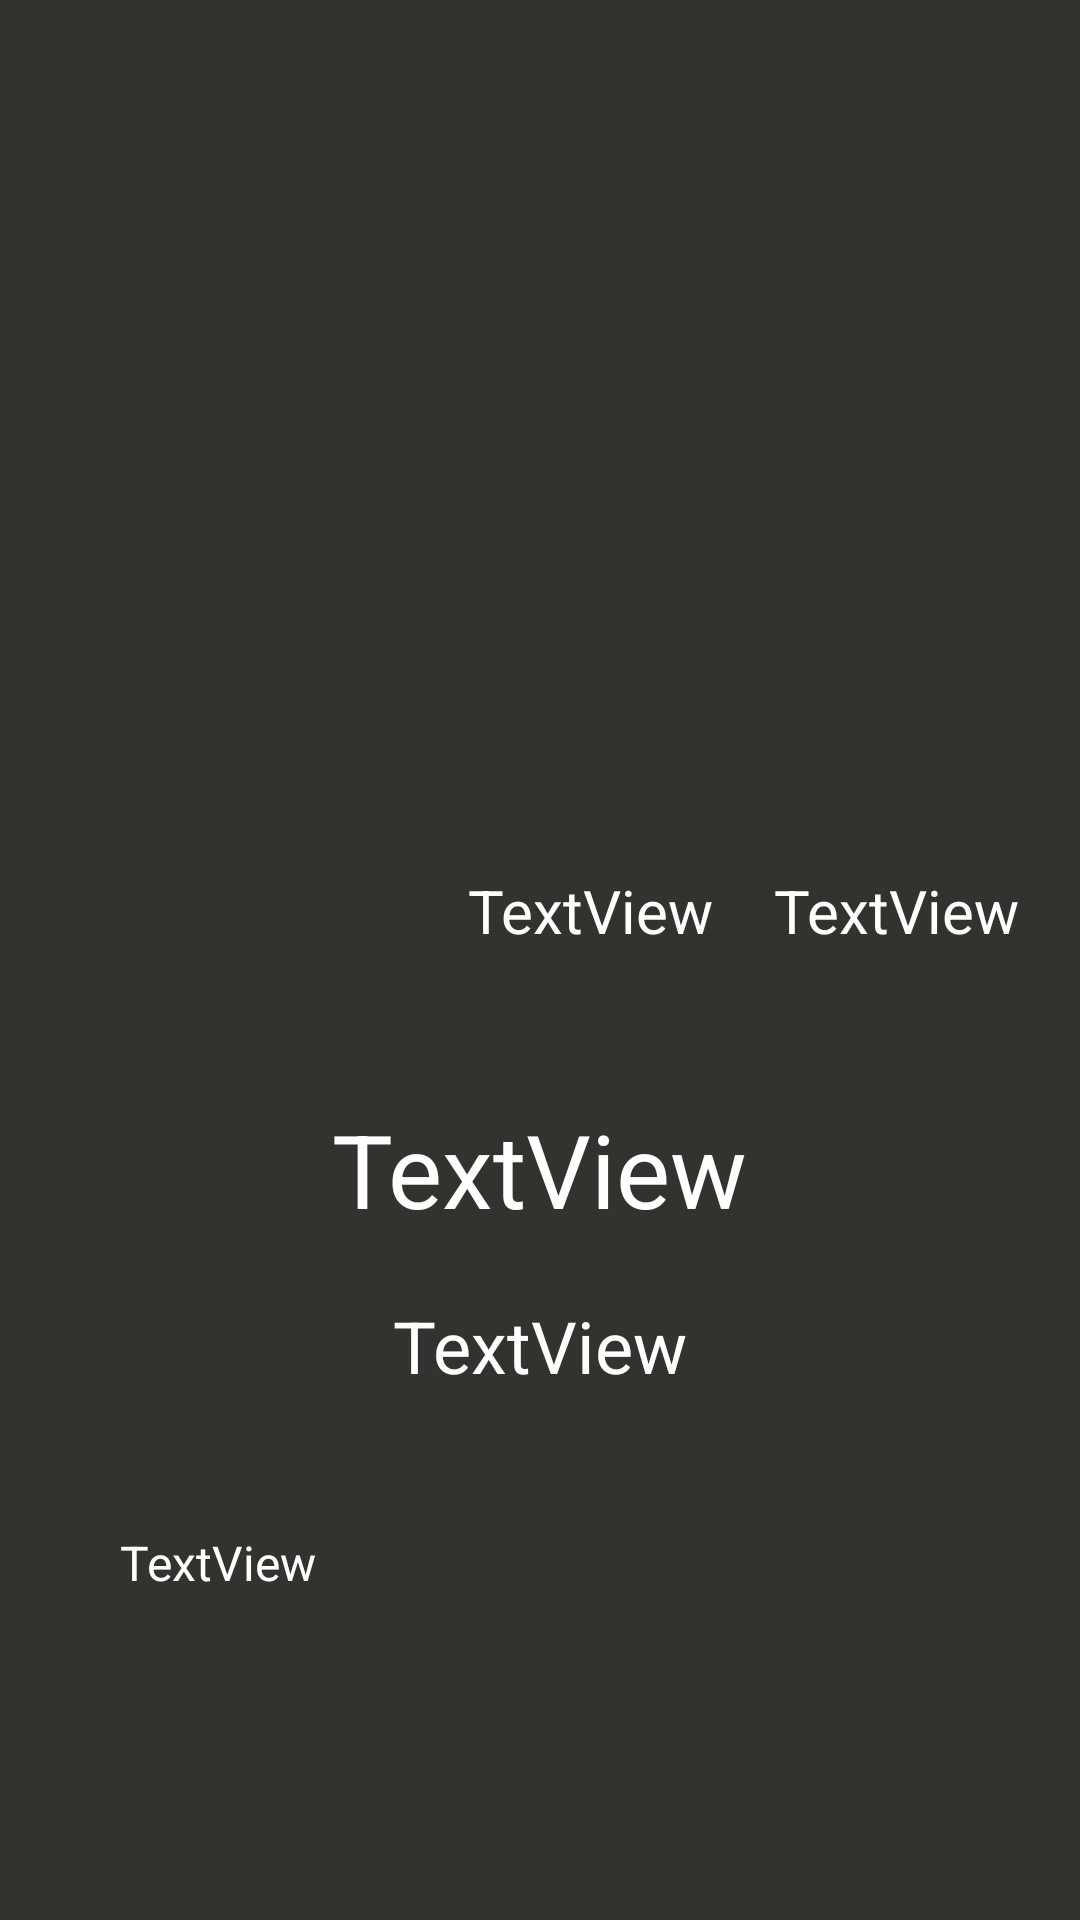

Write the Android layout XML for this screen, with the resource values it uses.
<!-- AndroidManifest.xml: application theme Theme.AppCompat.DayNight.NoActionBar -->
<!-- res/layout/fragment_product.xml -->
<?xml version="1.0" encoding="utf-8"?>
<androidx.constraintlayout.widget.ConstraintLayout xmlns:android="http://schemas.android.com/apk/res/android"
    xmlns:app="http://schemas.android.com/apk/res-auto"
    xmlns:tools="http://schemas.android.com/tools"
    android:id="@+id/frameLayout3"
    android:layout_width="match_parent"
    android:layout_height="match_parent"
    android:background="#30332E"
    tools:context=".data.fragmentos.ProductFragment">

    <ImageView
        android:id="@+id/imageProducto"
        android:layout_width="match_parent"
        android:layout_height="280dp"
        android:src="@drawable/ic_launcher_background"
        app:layout_constraintEnd_toEndOf="parent"
        app:layout_constraintStart_toStartOf="parent"
        app:layout_constraintTop_toTopOf="parent" />

    <TextView
        android:id="@+id/textViewTipo"
        android:layout_width="wrap_content"
        android:layout_height="wrap_content"
        android:layout_marginTop="50dp"
        android:text="TextView"
        android:textColor="#FFFFFF"
        android:textSize="34sp"
        app:layout_constraintEnd_toEndOf="parent"
        app:layout_constraintStart_toStartOf="parent"
        app:layout_constraintTop_toBottomOf="@+id/textViewPrecio" />

    <TextView
        android:id="@+id/textViewCat"
        android:layout_width="wrap_content"
        android:layout_height="wrap_content"
        android:layout_marginTop="20dp"
        android:text="TextView"
        android:textColor="#FFFFFF"
        android:textSize="24sp"
        app:layout_constraintEnd_toEndOf="parent"
        app:layout_constraintStart_toStartOf="parent"
        app:layout_constraintTop_toBottomOf="@+id/textViewTipo" />

    <TextView
        android:id="@+id/textViewDescrip"
        android:layout_width="match_parent"
        android:layout_height="match_parent"
        android:layout_marginTop="500dp"
        android:layout_marginBottom="50dp"
        android:paddingStart="40dp"
        android:paddingTop="10dp"
        android:text="TextView"
        android:textColor="#FFFFFF"
        android:textSize="16sp"
        app:layout_constraintBottom_toBottomOf="parent"
        app:layout_constraintEnd_toEndOf="parent"
        app:layout_constraintHorizontal_bias="0.0"
        app:layout_constraintStart_toStartOf="parent"
        app:layout_constraintTop_toBottomOf="@+id/textViewCat" />

    <TextView
        android:id="@+id/textViewPeso"
        android:layout_width="wrap_content"
        android:layout_height="wrap_content"
        android:layout_marginTop="10dp"
        android:layout_marginEnd="20dp"
        android:text="TextView"
        android:textColor="#FFFFFF"
        android:textSize="20sp"
        app:layout_constraintEnd_toEndOf="parent"
        app:layout_constraintTop_toBottomOf="@+id/imageProducto" />

    <TextView
        android:id="@+id/textViewPrecio"
        android:layout_width="wrap_content"
        android:layout_height="wrap_content"
        android:layout_marginTop="10dp"
        android:layout_marginEnd="20dp"
        android:text="TextView"
        android:textColor="#FFFFFF"
        android:textSize="20sp"
        app:layout_constraintEnd_toStartOf="@+id/textViewPeso"
        app:layout_constraintTop_toBottomOf="@+id/imageProducto" />

    <ImageView
        android:id="@+id/btnChat"
        android:layout_width="60dp"
        android:layout_height="60dp"
        android:layout_marginStart="50dp"
        android:layout_marginTop="20dp"
        android:src="@drawable/icon"
        app:layout_constraintStart_toStartOf="parent"
        app:layout_constraintTop_toBottomOf="@+id/imageProducto" />
</androidx.constraintlayout.widget.ConstraintLayout>
<!-- resources referenced by this layout -->
<resources>

</resources>
